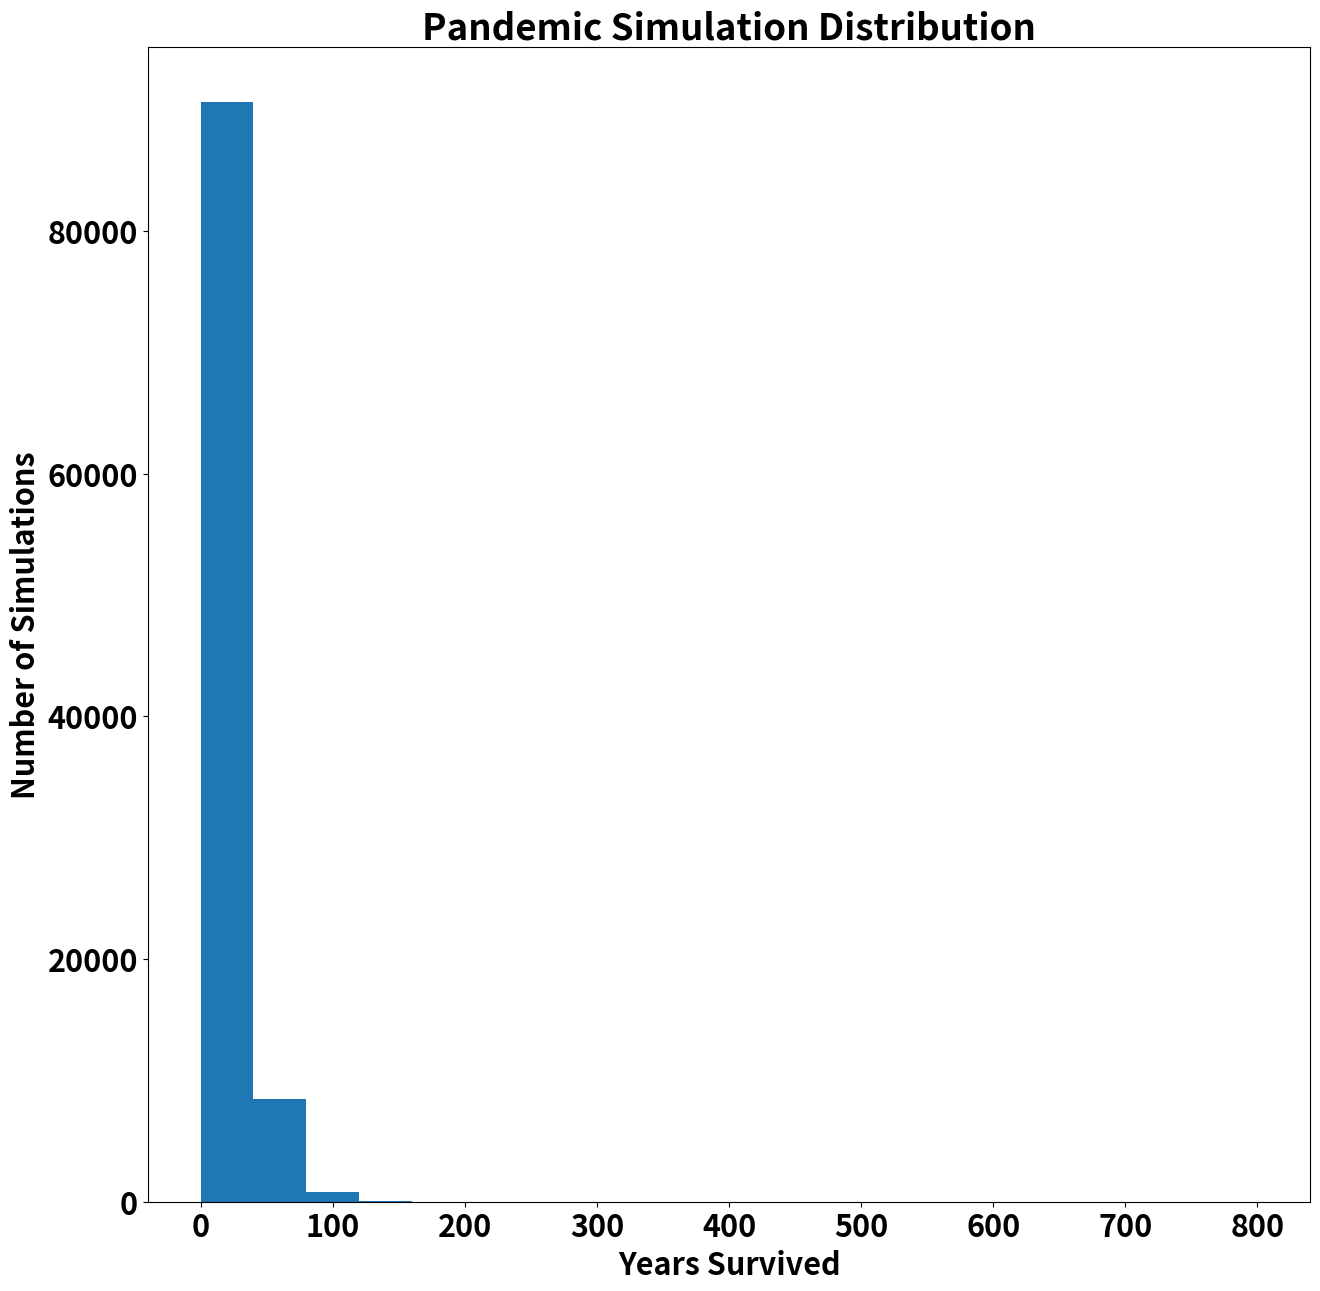

This chart was generated by the following Python code:
import numpy as np
import matplotlib.pyplot as plt
import random
from random import randrange

years = 0
n_epochs = 100000
res1 = []

for i in range(n_epochs):
  year = 0
  while True:
    rand = randrange(100000)
    if rand<5768:
      res1.append(year)
      break
    else:
      years += 1
      year += 1

print(years/n_epochs)

plt.rc('font', weight='bold')
plt.rcParams.update({'font.size': 22})
plt.rcParams["figure.figsize"] = (15,15)
plt.hist(res1, bins=20, range = (0,800))
plt.title('Pandemic Simulation Distribution', fontweight="bold")
plt.ylabel('Number of Simulations', fontweight="bold")
plt.xlabel('Years Survived', fontweight="bold")
plt.savefig('pandemic.png', dpi=500)